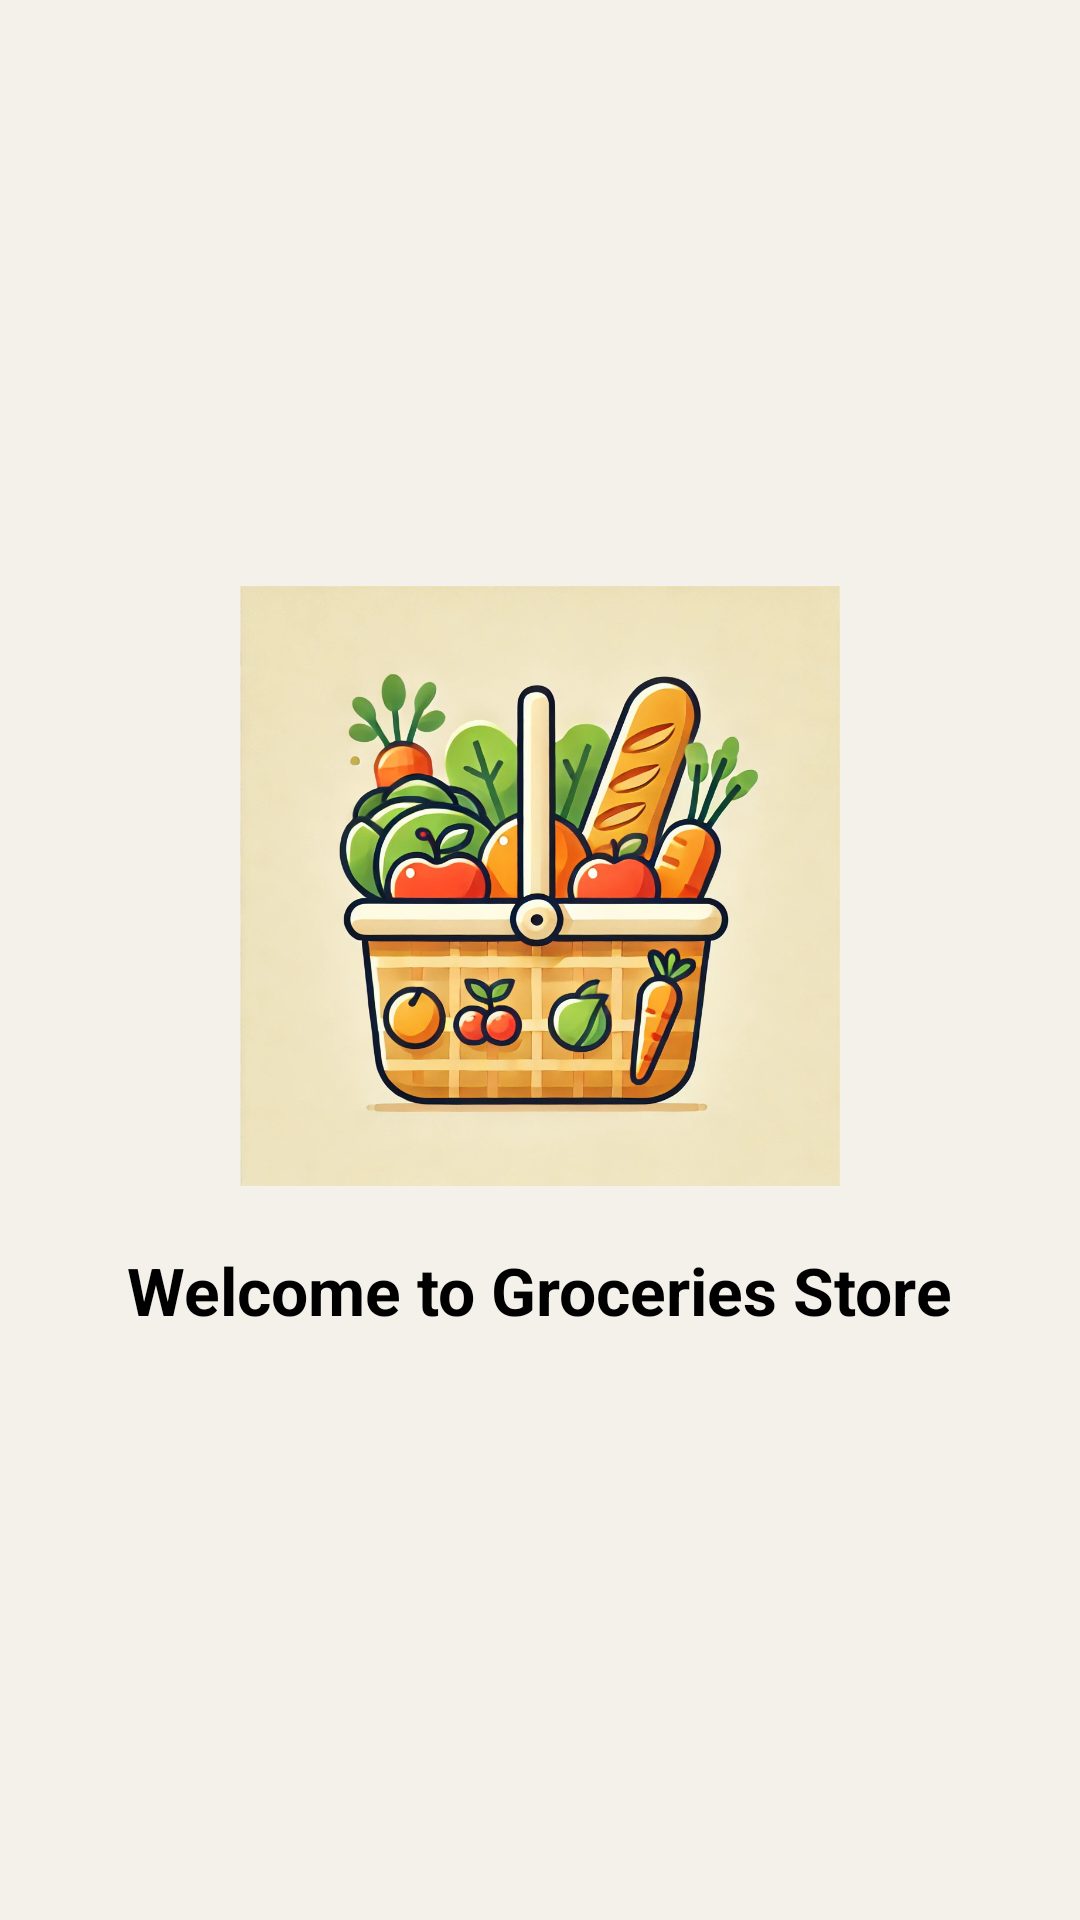

Android layout source for this screen:
<!-- AndroidManifest.xml: activity theme Theme.MyApplication.Splash -->
<!-- res/layout/activity_splash.xml -->
<LinearLayout xmlns:android="http://schemas.android.com/apk/res/android"
    android:layout_width="match_parent"
    android:layout_height="match_parent"
    android:orientation="vertical"
    android:gravity="center"
    android:background="#F4F1EA"> 

    
    <ImageView
        android:id="@+id/splash_logo"
        android:layout_width="200dp"
        android:layout_height="200dp"
        android:src="@drawable/mainlogoo"
        android:contentDescription="@string/app_name" />

    
    <TextView
        android:id="@+id/splash_text"
        android:layout_width="wrap_content"
        android:layout_height="wrap_content"
        android:text="Welcome to Groceries Store"
        android:textSize="22sp"
        android:textStyle="bold"
        android:layout_marginTop="20dp"
        android:textColor="@android:color/black" /> 

</LinearLayout>
<!-- resources referenced by this layout -->
<resources>
  <!-- drawable mainlogoo: webp bitmap (drawable, 179362 bytes) -->
  <string name="app_name">Grocery store</string>
  <style name="Theme.MyApplication.Splash" parent="Theme.MyApplication">
          <item name="android:windowBackground">@drawable/splash_screen</item>
      </style>
  <style name="Theme.MyApplication" parent="Theme.Material3.Light.NoActionBar">
          <item name="colorPrimary">@color/purple_500</item>
          <item name="colorSecondary">@color/teal_200</item>
          <item name="android:statusBarColor">?attr/colorPrimaryVariant</item>
      </style>
  <!-- drawable splash_screen (drawable) -->
  <?xml version="1.0" encoding="utf-8"?>
  <layer-list xmlns:android="http://schemas.android.com/apk/res/android">
      <item android:drawable="@color/white" /> 
      <item>
          <bitmap
              android:gravity="center"
              android:src="@drawable/mainlogoo" /> 
      </item>
  </layer-list>
  <color name="purple_500">#FF6200EE</color>
  <color name="teal_200">#FF03DAC5</color>
  <color name="white">#FFFFFFFF</color>
</resources>
